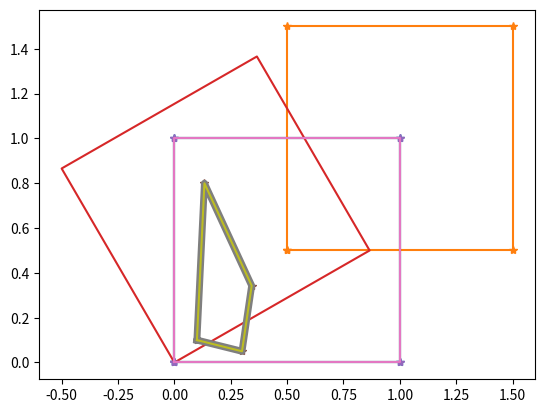

This chart was generated by the following Python code:
import numpy as np
import matplotlib.pyplot as plt

u_points = np.array([[0,1,1,0,0],[0,0,1,1,0], [1,1,1,1,1]])
tx = 0.5
ty = 0.5
T = np.array([[1, 0, tx], 
              [0, 1, ty],
              [0, 0, 1]])
p = T.dot(u_points)
plt.plot(u_points[0,:], u_points[1,:], '*-');
plt.plot(p[0,:], p[1,:], '*-');

phi = np.pi/6
R = np.array([[np.cos(phi), -np.sin(phi), 0], 
              [np.sin(phi), np.cos(phi), 0],
              [0, 0, 1]])
p = R.dot(u_points)
print(p)
plt.plot(u_points[0,:], u_points[1,:]);
plt.plot(p[0,:], p[1,:]);

P_simple = np.array([[1, 0, 0.2], 
              [0, 1, 0.2],
              [2, -0.5, 2]])
P = P_simple
print(P)
p = P.dot(u_points)
p = p / p[2,:]
plt.plot(u_points[0,:], u_points[1,:], '*-');
plt.plot(p[0,:], p[1,:], '*-');

# computing A matrix 
up = u_points

D = np.array([], dtype=np.int64).reshape(0,9) # design matrix

## p = H*up

for col in range(up.shape[1] - 1): 
    tmp = np.array([
        [up[0,col], up[1,col],1,0,0,0, -p[0,col]*up[0,col], -p[0,col]*up[1,col], -p[0,col]],
        [0,0,0, up[0,col], up[1,col], 1,-p[1,col]*up[0,col], -p[1,col]*up[1,col], -p[1,col]]
    ])
    D = np.vstack([D, tmp])

# solving Dx = 0 to find x -> closest non trivial solution, since we have underdetermined system(?) 
[U, S, Vt] = np.linalg.svd(D)
H = Vt[-1].reshape(3, 3)

p_h = H.dot(u_points)
p_h = p_h / p_h[2,:]

plt.plot(u_points[0,:], u_points[1,:]);
plt.plot(p[0,:], p[1,:], linewidth = 5);
plt.plot(p_h[0,:], p_h[1,:]);

# even though the values of P and H are not the same, they should be the same up to a scale
print("Projective", P)
print("Homography", H)
 
# We can see that the matrices lead to the same tranformation 
    

# Add a picture